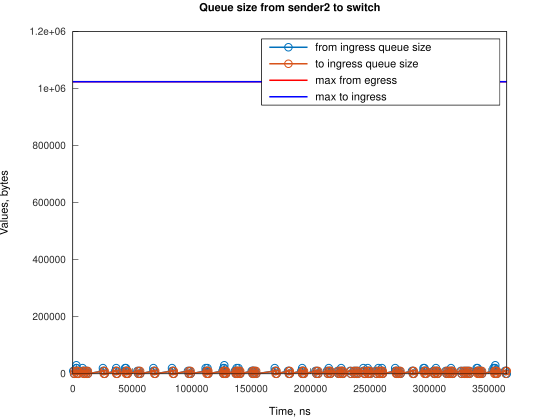

Data behind this chart, as committed beside it:
Time, from_ingress_queue_size, to_ingress_queue_size
388, 10000, nan
1133, 0, 10000
1136, 0, 0
2388, 10000, 0
2998, 20000, 0
2999, 30000, 0
3133, 20000, 10000
3136, 20000, 0
3878, 10000, 10000
3881, 10000, 0
4623, 0, 10000
4624, 0, 0
8219, 10000, 0
8220, 20000, 0
8964, 10000, 10000
8966, 10000, 0
9709, 0, 10000
9711, 0, 0
10450, 10000, 0
11195, 0, 10000
11200, 0, 0
11942, 10000, 0
12687, 0, 10000
12690, 0, 0
25354, 10000, 0
25355, 20000, 0
26099, 10000, 10000
26101, 10000, 0
26844, 0, 10000
26846, 0, 0
35785, 10000, 0
36529, 20000, 0
36530, 10000, 10000
36532, 10000, 0
37275, 0, 10000
37277, 0, 0
43976, 10000, 0
43977, 20000, 0
44721, 10000, 10000
44722, 10000, 0
44725, 20000, 0
45466, 10000, 10000
45468, 10000, 0
46211, 0, 10000
46213, 0, 0
54406, 10000, 0
55151, 0, 10000
55154, 0, 0
55899, 10000, 0
56644, 0, 10000
56649, 0, 0
67821, 10000, 0
67822, 20000, 0
68566, 10000, 10000
68569, 10000, 0
69312, 0, 10000
69314, 0, 0
83468, 10000, 0
83469, 20000, 0
84213, 10000, 10000
... 249 more rows
